10-way image classification set "Apple Blossom Images" from GitHub (19ngxuan/appleBlossomDataset); label vocabulary: BBCH stage 53, BBCH stage 54, BBCH stage 56, BBCH stage 57, BBCH stage 59, BBCH stage 61, BBCH stage 65, BBCH stage 67, BBCH stage 69, BBCH stage 71.

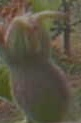
Label: BBCH stage 71

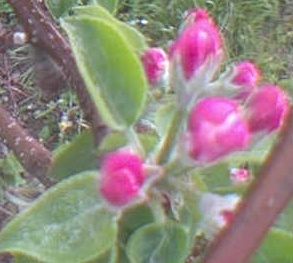
Label: BBCH stage 57

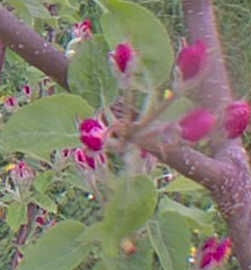
Label: BBCH stage 59

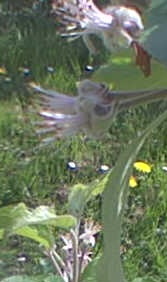
Label: BBCH stage 67

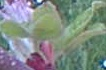
Label: BBCH stage 56

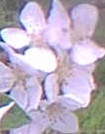
Label: BBCH stage 65
